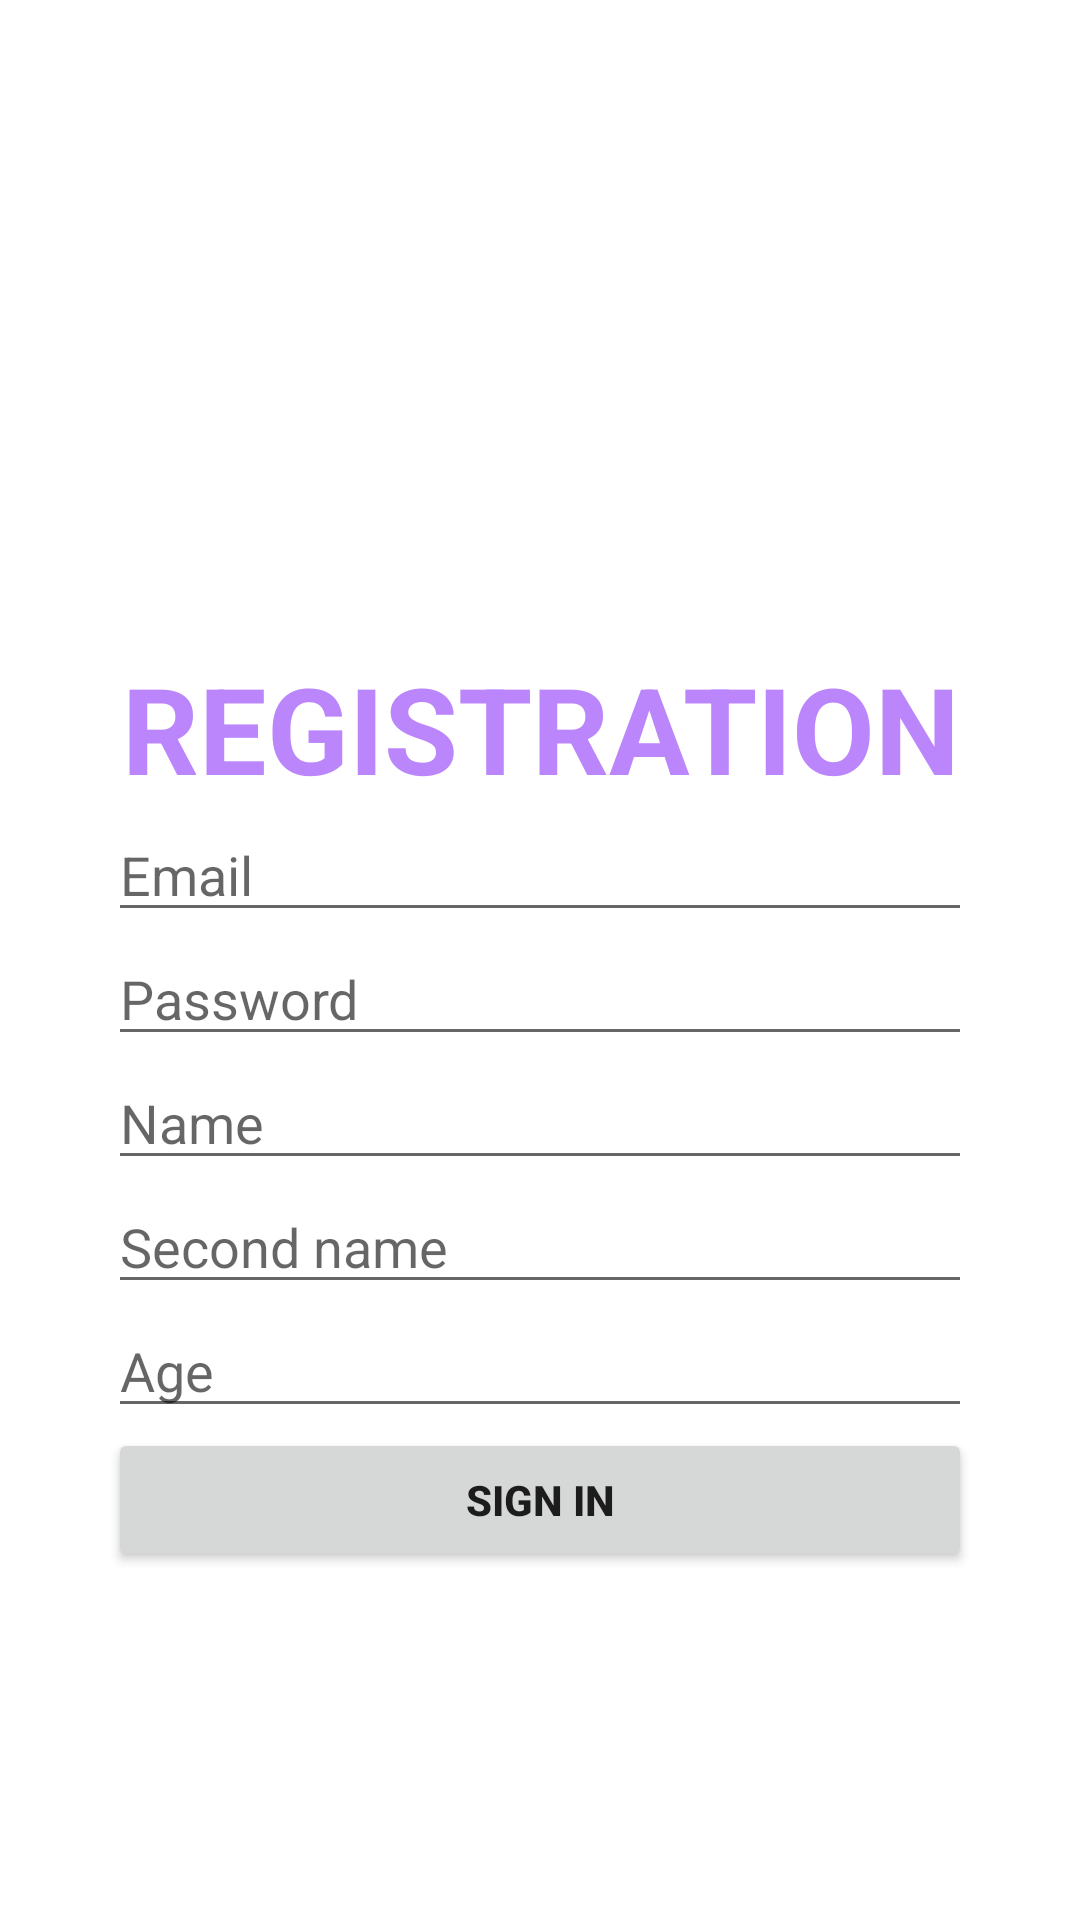

Layout XML and referenced resources for this Android screen:
<!-- AndroidManifest.xml: application theme Theme.MessengerJava -->
<!-- res/layout/activity_registration.xml -->
<?xml version="1.0" encoding="utf-8"?>
<androidx.constraintlayout.widget.ConstraintLayout xmlns:android="http://schemas.android.com/apk/res/android"
    xmlns:app="http://schemas.android.com/apk/res-auto"
    xmlns:tools="http://schemas.android.com/tools"
    android:layout_width="match_parent"
    android:layout_height="match_parent"
    android:padding="36sp"
    tools:context=".activities.RegistrationActivity">

    <TextView
        android:id="@+id/tvAppNameRA"
        android:layout_width="match_parent"
        android:layout_height="wrap_content"
        android:layout_marginTop="100dp"
        android:text="@string/registration_upper"
        android:textAlignment="center"
        android:textColor="@color/purple_200"
        android:textSize="40sp"
        android:textStyle="bold"
        app:layout_constraintBottom_toTopOf="@+id/etEmailRA"
        app:layout_constraintEnd_toEndOf="parent"
        app:layout_constraintHorizontal_bias="0.5"
        app:layout_constraintStart_toStartOf="parent"
        app:layout_constraintTop_toTopOf="parent"
        app:layout_constraintVertical_chainStyle="packed" />

    <EditText
        android:id="@+id/etEmailRA"
        android:layout_width="match_parent"
        android:layout_height="wrap_content"
        android:hint="@string/email"
        app:layout_constraintBottom_toTopOf="@+id/etPasswordRA"
        app:layout_constraintEnd_toEndOf="parent"
        app:layout_constraintHorizontal_bias="0.5"
        app:layout_constraintStart_toStartOf="parent"
        app:layout_constraintTop_toBottomOf="@+id/tvAppNameRA" />

    <EditText
        android:id="@+id/etPasswordRA"
        android:layout_width="match_parent"
        android:layout_height="wrap_content"
        android:hint="@string/password"
        app:layout_constraintBottom_toTopOf="@+id/etNameRA"
        app:layout_constraintEnd_toEndOf="parent"
        app:layout_constraintHorizontal_bias="0.5"
        app:layout_constraintStart_toStartOf="parent"
        app:layout_constraintTop_toBottomOf="@+id/etEmailRA" />

    <EditText
        android:id="@+id/etNameRA"
        android:layout_width="match_parent"
        android:layout_height="wrap_content"
        android:hint="@string/name"
        app:layout_constraintBottom_toTopOf="@+id/etSecondNameRA"
        app:layout_constraintEnd_toEndOf="parent"
        app:layout_constraintHorizontal_bias="0.5"
        app:layout_constraintStart_toStartOf="parent"
        app:layout_constraintTop_toBottomOf="@+id/etPasswordRA" />

    <EditText
        android:id="@+id/etSecondNameRA"
        android:layout_width="match_parent"
        android:layout_height="wrap_content"
        android:hint="@string/second_name"
        app:layout_constraintBottom_toTopOf="@+id/etAgeRA"
        app:layout_constraintEnd_toEndOf="parent"
        app:layout_constraintHorizontal_bias="0.5"
        app:layout_constraintStart_toStartOf="parent"
        app:layout_constraintTop_toBottomOf="@+id/etNameRA" />

    <EditText
        android:id="@+id/etAgeRA"
        android:layout_width="match_parent"
        android:layout_height="wrap_content"
        android:hint="@string/age"
        app:layout_constraintBottom_toTopOf="@+id/btnRegisterRA"
        app:layout_constraintEnd_toEndOf="parent"
        app:layout_constraintHorizontal_bias="0.5"
        app:layout_constraintStart_toStartOf="parent"
        app:layout_constraintTop_toBottomOf="@+id/etSecondNameRA" />

    <Button
        android:id="@+id/btnRegisterRA"
        android:layout_width="match_parent"
        android:layout_height="wrap_content"
        android:text="@string/sign_in"
        android:textStyle="bold"
        app:layout_constraintBottom_toBottomOf="parent"
        app:layout_constraintStart_toStartOf="parent"
        app:layout_constraintTop_toBottomOf="@+id/etAgeRA" />


</androidx.constraintlayout.widget.ConstraintLayout>
<!-- resources referenced by this layout -->
<resources>
  <string name="age">Age</string>
  <string name="email">Email</string>
  <string name="name">Name</string>
  <string name="password">Password</string>
  <string name="registration_upper">REGISTRATION</string>
  <string name="second_name">Second name</string>
  <string name="sign_in">Sign in</string>
  <style name="Theme.MessengerJava" parent="Theme.MaterialComponents.DayNight.DarkActionBar">
          
          <item name="colorPrimary">@color/purple_500</item>
          <item name="colorPrimaryVariant">@color/purple_700</item>
          <item name="colorOnPrimary">@color/white</item>
          
          <item name="colorSecondary">@color/teal_200</item>
          <item name="colorSecondaryVariant">@color/teal_700</item>
          <item name="colorOnSecondary">@color/black</item>
          
          <item name="android:statusBarColor" tools:targetApi="l">?attr/colorPrimaryVariant</item>
          
      </style>
  <!-- not gathered from this repository: default colours our renderer supplied (Android Studio template values) -->
  <color name="purple_200">#FFBB86FC</color>
  <color name="purple_500">#FF6200EE</color>
  <color name="purple_700">#FF3700B3</color>
  <color name="teal_200">#FF03DAC5</color>
  <color name="teal_700">#FF018786</color>
  <color name="black">#FF000000</color>
  <color name="white">#FFFFFFFF</color>
</resources>
